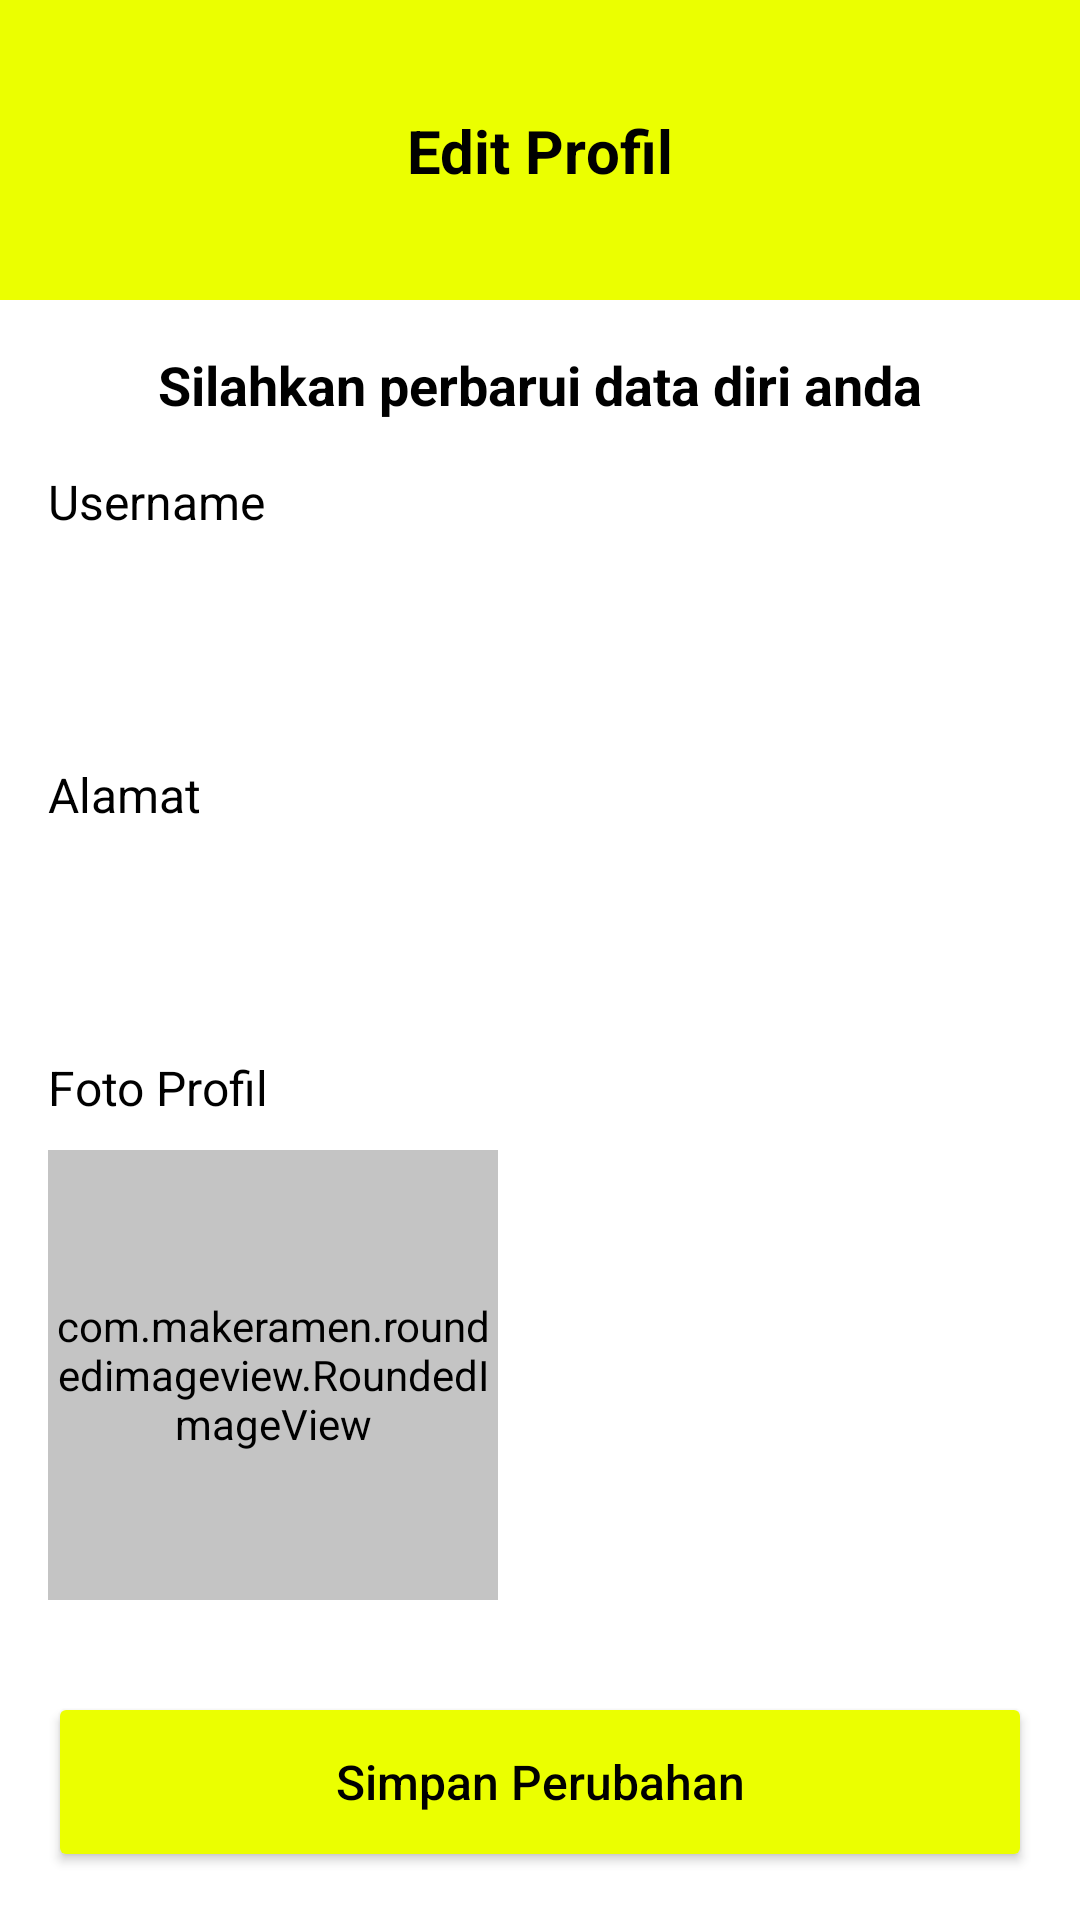

Android layout source for this screen:
<!-- AndroidManifest.xml: application theme Theme.DASI -->
<!-- res/layout/activity_profile_edit.xml -->
<?xml version="1.0" encoding="utf-8"?>
<androidx.constraintlayout.widget.ConstraintLayout xmlns:android="http://schemas.android.com/apk/res/android"
    xmlns:app="http://schemas.android.com/apk/res-auto"
    xmlns:tools="http://schemas.android.com/tools"
    android:layout_width="match_parent"
    android:layout_height="match_parent"
    tools:context=".profile.ProfileEditActivity">


    <View
        android:id="@+id/view11"
        android:layout_width="match_parent"
        android:layout_height="100dp"
        android:background="@color/yellow"
        app:layout_constraintEnd_toEndOf="parent"
        app:layout_constraintStart_toStartOf="parent"
        app:layout_constraintTop_toTopOf="parent" />

    <ImageView
        android:id="@+id/logo"
        android:layout_width="60dp"
        android:layout_height="60dp"
        android:layout_marginStart="16sp"
        android:contentDescription="@string/image"
        app:layout_constraintBottom_toBottomOf="@+id/view11"
        app:layout_constraintStart_toStartOf="parent"
        app:layout_constraintTop_toTopOf="parent" />

    <TextView
        android:id="@+id/textView13"
        android:layout_width="wrap_content"
        android:layout_height="wrap_content"
        android:text="Edit Profil"
        android:textColor="@color/black"
        android:textSize="20sp"
        android:textStyle="bold"
        app:layout_constraintBottom_toBottomOf="@+id/logo"
        app:layout_constraintEnd_toEndOf="parent"
        app:layout_constraintStart_toStartOf="@+id/view11"
        app:layout_constraintTop_toTopOf="@+id/logo" />


    <TextView
        android:id="@+id/textView17"
        android:layout_width="wrap_content"
        android:layout_height="wrap_content"
        android:layout_marginTop="16sp"
        android:text="Silahkan perbarui data diri anda"
        android:textColor="@color/black"
        android:textSize="18sp"
        android:textStyle="bold"
        app:layout_constraintEnd_toEndOf="parent"
        app:layout_constraintStart_toStartOf="parent"
        app:layout_constraintTop_toBottomOf="@+id/view11" />

    <LinearLayout
        android:layout_width="match_parent"
        android:layout_height="wrap_content"
        android:orientation="vertical"
        android:layout_marginStart="16dp"
        android:layout_marginEnd="16dp"
        android:layout_marginTop="16sp"
        app:layout_constraintEnd_toEndOf="parent"
        app:layout_constraintStart_toStartOf="parent"
        app:layout_constraintTop_toBottomOf="@+id/textView17">

        <TextView
            android:layout_width="wrap_content"
            android:layout_height="wrap_content"
            android:text="Username"
            android:textColor="@color/black"
            android:textSize="16sp" />

        <EditText
            android:layout_width="match_parent"
            android:layout_height="50dp"
            android:layout_marginTop="10dp"
            android:id="@+id/username"
            android:paddingStart="16dp"
            android:paddingEnd="16dp"
            android:background="@drawable/bg_rounded"
            android:backgroundTint="@color/gray" />

        <TextView
            android:layout_width="wrap_content"
            android:layout_height="wrap_content"
            android:text="Alamat"
            android:layout_marginTop="16dp"
            android:textColor="@color/black"
            android:textSize="16sp" />

        <EditText
            android:layout_width="match_parent"
            android:layout_height="50dp"
            android:layout_marginTop="10dp"
            android:id="@+id/address"
            android:paddingStart="16dp"
            android:paddingEnd="16dp"
            android:background="@drawable/bg_rounded"
            android:backgroundTint="@color/gray" />

        <TextView
            android:layout_width="wrap_content"
            android:layout_height="wrap_content"
            android:text="Foto Profil"
            android:layout_marginTop="16dp"
            android:textColor="@color/black"
            android:textSize="16sp" />



        <androidx.constraintlayout.widget.ConstraintLayout
            android:layout_width="match_parent"
            android:layout_marginTop="10dp"
            android:layout_height="150dp">

            <com.makeramen.roundedimageview.RoundedImageView
                android:layout_width="150dp"
                android:layout_height="150dp"
                android:id="@+id/donateImage"
                android:scaleType="centerCrop"
                android:background="@drawable/bg_rounded"
                android:backgroundTint="@color/gray"
                app:layout_constraintStart_toStartOf="parent"
                app:layout_constraintTop_toTopOf="parent" />

            <ImageView
                android:id="@+id/imageTemp"
                android:layout_width="80dp"
                android:layout_height="80dp"
                android:contentDescription="@string/image"
                android:src="@drawable/ic_baseline_add_a_photo_24"
                app:layout_constraintBottom_toBottomOf="parent"
                app:layout_constraintEnd_toEndOf="@+id/donateImage"
                app:layout_constraintStart_toStartOf="@+id/donateImage"
                app:layout_constraintTop_toTopOf="@+id/donateImage" />

        </androidx.constraintlayout.widget.ConstraintLayout>





    </LinearLayout>

    <Button
        android:layout_width="match_parent"
        android:id="@+id/save"
        android:layout_height="60dp"
        android:backgroundTint="@color/yellow"
        android:text="Simpan Perubahan"
        android:textAllCaps="false"
        android:textSize="16sp"
        android:layout_marginBottom="16dp"
        android:layout_marginStart="16dp"
        android:layout_marginEnd="16dp"
        android:textColor="@color/black"
        app:layout_constraintBottom_toBottomOf="parent"
        app:layout_constraintEnd_toEndOf="parent"
        app:layout_constraintStart_toStartOf="parent" />


</androidx.constraintlayout.widget.ConstraintLayout>
<!-- resources referenced by this layout -->
<resources>
  <color name="black">#FF000000</color>
  <color name="gray">#C4C4C4</color>
  <color name="yellow">#EBFF00</color>
  <string name="image">image</string>
  <style name="Theme.DASI" parent="Theme.MaterialComponents.Light.NoActionBar">
          
          <item name="colorPrimary">@color/purple_500</item>
          <item name="colorPrimaryVariant">@color/purple_700</item>
          <item name="colorOnPrimary">@color/white</item>
          
          <item name="colorSecondary">@color/teal_200</item>
          <item name="colorSecondaryVariant">@color/teal_700</item>
          <item name="colorOnSecondary">@color/black</item>
          
          <item name="android:statusBarColor" tools:targetApi="l">?attr/colorPrimaryVariant</item>
          
      </style>
  <color name="purple_500">#FF6200EE</color>
  <color name="purple_700">#FF3700B3</color>
  <color name="white">#FFFFFFFF</color>
  <color name="teal_200">#FF03DAC5</color>
  <color name="teal_700">#FF018786</color>
</resources>
